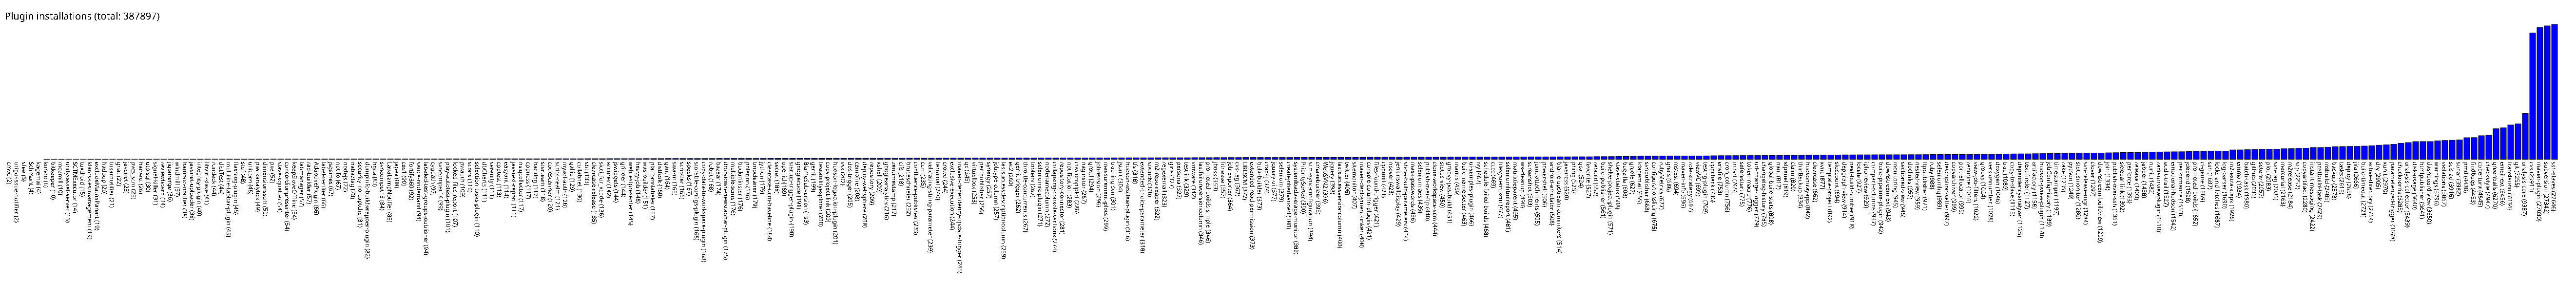

The data file committed next to this chart (first rows):
cmvc, 2
origo-issue-notifier, 2
sfee, 3
Schmant, 4
kagemai, 4
kundo, 6
bitkeeper, 10
mozmill, 10
unity-asset-server, 13
SCTMExecutor, 14
tuxdroid, 15
klaros-testmanagement, 19
excludeMatrixParent, 19
hadoop, 20
tusarnotifier, 21
gnat, 22
javanet, 23
pvcs_scm, 25
harvest, 26
utplsql, 30
signal-killer, 31
reviewboard, 34
jigomerge, 36
windmill, 37
bamboo-notifier, 38
javanet-uploader, 38
integrity-plugin, 40
libvirt-slave, 41
rundeck, 44
distTest, 44
multiline-tabbar-plugin, 45
flashlog-plugin, 45
staf, 48
unicorn, 48
piwikanalytics, 49
dimensionsscm, 50
pxe, 52
slave-squatter, 54
concordionpresenter, 54
keepSlaveOffline, 54
labmanager, 57
rad-builder, 57
AdaptivePlugin, 66
label-verifier, 66
jsgames, 67
notifo, 67
nodejs, 72
nabaztag, 78
security-no-captcha, 81
dumpinfo-buildwrapper-plugin, 82
hgca, 83
svncompat13, 84
LavaLampNotifier, 85
japex, 88
cas1, 90
fortify360, 92
sauce-ondemand, 94
labeled-test-groups-publisher, 94
cygpath, 97
svncompat14, 99
play-autotest-plugin, 101
... 288 more rows
